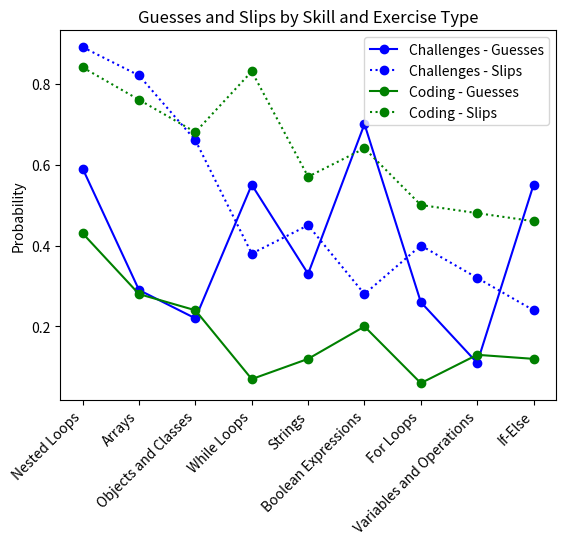

The script that saved this image:
data = {
    "Arrays": {
        "Challenges": {"guesses": 0.29, "slips": 0.82},
        "Coding": {"guesses": 0.28, "slips": 0.76},
    },
    "Boolean Expressions": {
        "Challenges": {"guesses": 0.7, "slips": 0.28},
        "Coding": {"guesses": 0.2, "slips": 0.64},
    },
    "For Loops": {
        "Challenges": {"guesses": 0.26, "slips": 0.4},
        "Coding": {"guesses": 0.06, "slips": 0.5},
    },
    "If-Else": {
        "Challenges": {"guesses": 0.55, "slips": 0.24},
        "Coding": {"guesses": 0.12, "slips": 0.46},
    },
    "Nested Loops": {
        "Challenges": {"guesses": 0.59, "slips": 0.89},
        "Coding": {"guesses": 0.43, "slips": 0.84},
    },
    "Objects and Classes": {
        "Challenges": {"guesses": 0.22, "slips": 0.66},
        "Coding": {"guesses": 0.24, "slips": 0.68},
    },
    "Strings": {
        "Challenges": {"guesses": 0.33, "slips": 0.45},
        "Coding": {"guesses": 0.12, "slips": 0.57},
    },
    "Variables and Operations": {
        "Challenges": {"guesses": 0.11, "slips": 0.32},
        "Coding": {"guesses": 0.13, "slips": 0.48},
    },
    "While Loops": {
        "Challenges": {"guesses": 0.55, "slips": 0.38},
        "Coding": {"guesses": 0.07, "slips": 0.83},
    },
}


import matplotlib.pyplot as plt
import numpy as np

# Calculate the average slip rate for each skill
average_slip_rates = {
    skill: (data[skill]["Challenges"]["slips"] + data[skill]["Coding"]["slips"]) / 2
    for skill in data
}

# Sort skills by average slip rate in descending order
sorted_skills = sorted(
    average_slip_rates.keys(), key=lambda x: average_slip_rates[x], reverse=True
)

exercise_types = ["Challenges", "Coding"]

skills = sorted_skills

# Set up the figure and axes
fig, ax = plt.subplots()

# Create an array with the positions of the points on the x-axis
ind = np.arange(len(skills))

# Plot guesses and slips for each skill and exercise type
for exercise_type in exercise_types:
    guesses = [data[skill][exercise_type]["guesses"] for skill in skills]
    slips = [data[skill][exercise_type]["slips"] for skill in skills]

    color = "blue" if exercise_type == "Challenges" else "green"
    ax.plot(
        ind,
        guesses,
        marker="o",
        linestyle="-",
        color=color,
        label=f"{exercise_type} - Guesses",
    )
    ax.plot(
        ind,
        slips,
        marker="o",
        linestyle=":",
        color=color,
        label=f"{exercise_type} - Slips",
    )

# Customize the chart
ax.set_title("Guesses and Slips by Skill and Exercise Type")
ax.set_ylabel("Probability")
ax.set_xticks(ind)
ax.set_xticklabels(skills, rotation=45, ha="right")
ax.legend()

# Show the chart
plt.show()
